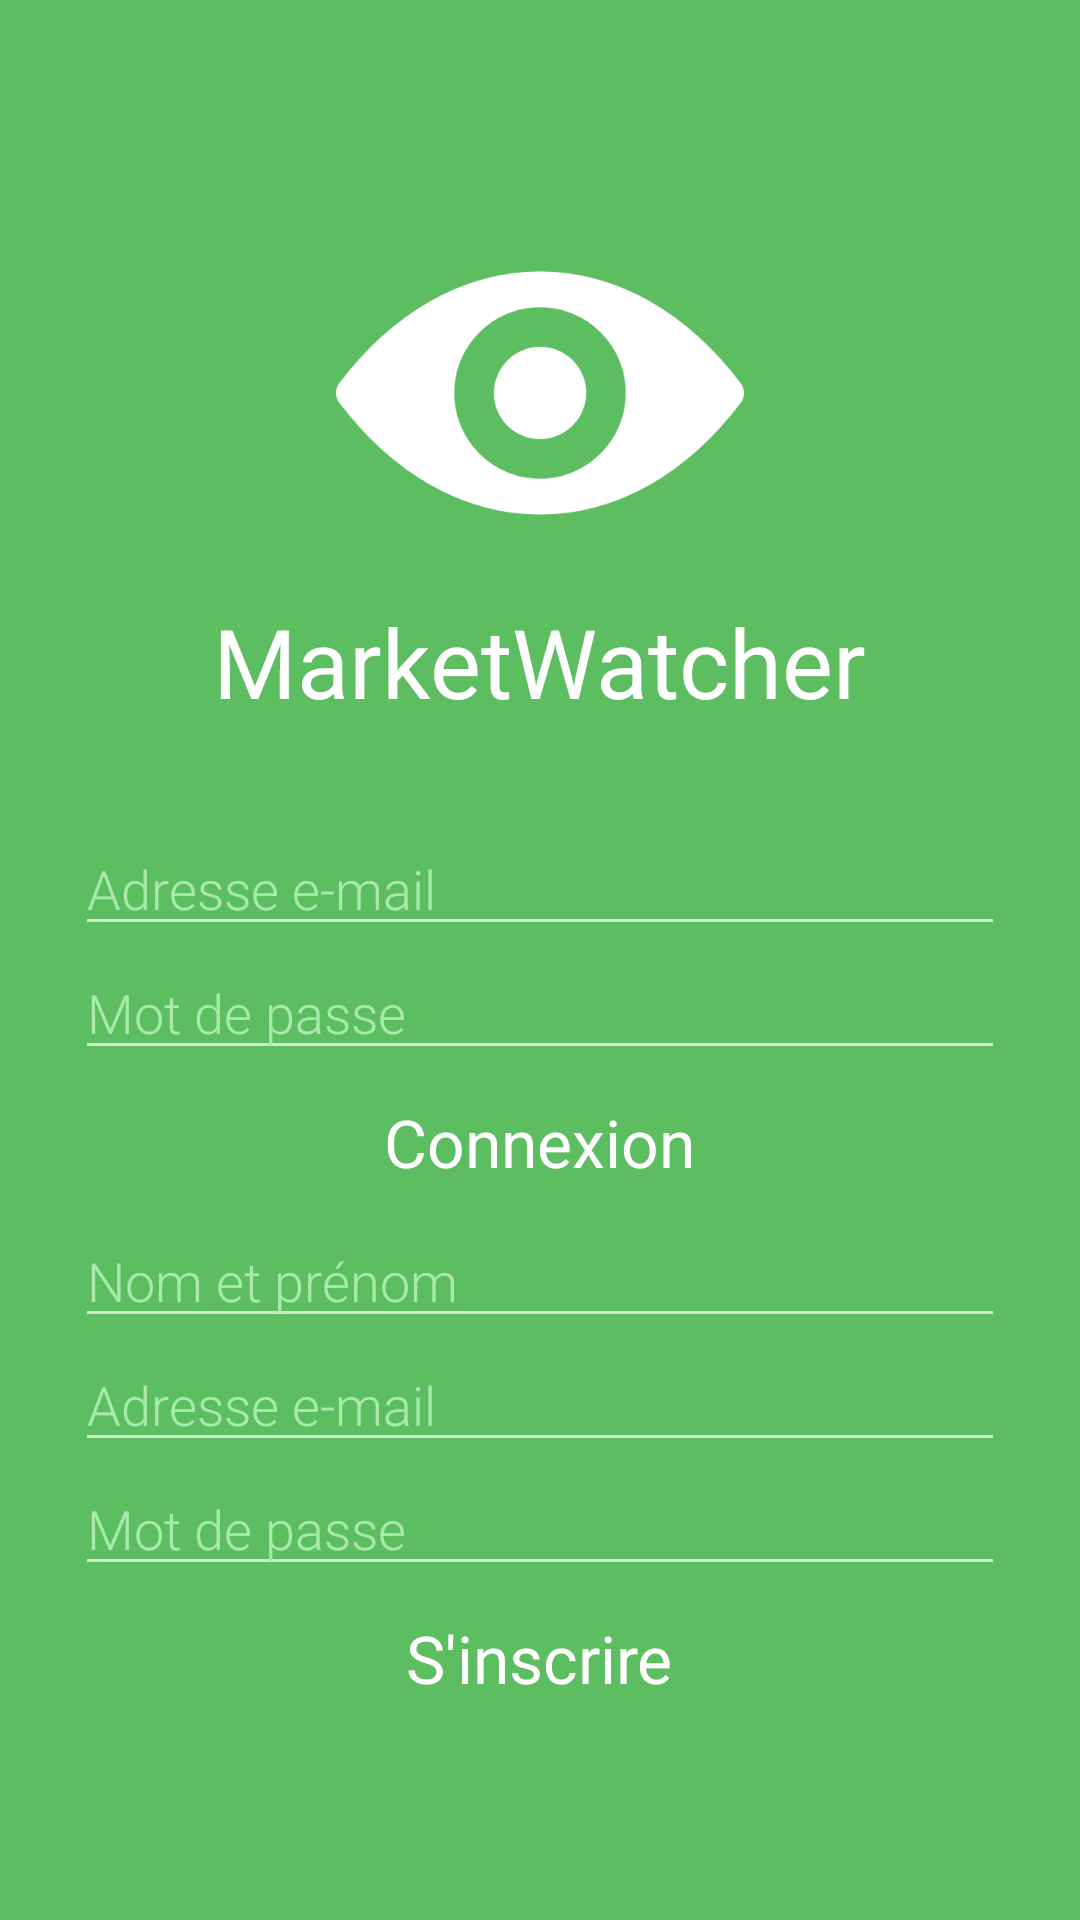

Android layout source for this screen:
<!-- AndroidManifest.xml: activity theme LoginTheme -->
<!-- res/layout/activity_login.xml -->
<?xml version="1.0" encoding="utf-8"?>
<LinearLayout xmlns:android="http://schemas.android.com/apk/res/android"
    android:layout_width="match_parent"
    android:layout_height="match_parent"
    android:background="#5CBD61"
    android:gravity="center"
    android:orientation="vertical"
    android:padding="25dp"
    android:weightSum="1">

    <ImageView
        android:id="@+id/imageView2"
        android:layout_width="136dp"
        android:layout_height="136dp"
        android:src="@drawable/white_logo" />

    <TextView
        android:layout_width="wrap_content"
        android:layout_height="wrap_content"
        android:text="@string/app_name"
        android:textSize="32dp"
        android:textColor="#FFFFFF"
        android:layout_marginBottom="32dp"/>

    <AutoCompleteTextView
        android:id="@+id/logEmail"
        android:layout_width="match_parent"
        android:layout_height="wrap_content"
        android:fontFamily="sans-serif-light"
        android:hint="@string/logEmail"
        android:inputType="textEmailAddress"
        android:textColor="#FFFFFF"
        android:textColorHint="#A9EAAC" />

    <EditText
        android:id="@+id/logPassword"
        android:layout_width="match_parent"
        android:layout_height="wrap_content"
        android:fontFamily="sans-serif-light"
        android:hint="@string/logPassword"
        android:inputType="textPassword"
        android:textColor="#FFFFFF"
        android:textColorHint="#A9EAAC" />

    <Button
        android:id="@+id/logSubmit"
        android:layout_width="wrap_content"
        android:layout_height="wrap_content"
        android:textSize="22dp"
        android:textColor="#FFFFFF"
        android:text="@string/logConnect"
        android:fontFamily="sans-serif-regular"
        android:background="@null"
        android:textAllCaps="false" />

    <EditText
        android:id="@+id/regName"
        android:layout_width="match_parent"
        android:layout_height="wrap_content"
        android:fontFamily="sans-serif-light"
        android:hint="@string/logName"
        android:inputType="text"
        android:textColor="#FFFFFF"
        android:textColorHint="#A9EAAC" />

    <AutoCompleteTextView
        android:id="@+id/regEmail"
        android:layout_width="match_parent"
        android:layout_height="wrap_content"
        android:fontFamily="sans-serif-light"
        android:hint="@string/logEmail"
        android:inputType="textEmailAddress"
        android:textColor="#FFFFFF"
        android:textColorHint="#A9EAAC" />

    <EditText
        android:id="@+id/regPassword"
        android:layout_width="match_parent"
        android:layout_height="wrap_content"
        android:fontFamily="sans-serif-light"
        android:hint="@string/logPassword"
        android:inputType="textPassword"
        android:textColor="#FFFFFF"
        android:textColorHint="#A9EAAC" />

    <Button
        android:id="@+id/regSubmit"
        android:layout_width="wrap_content"
        android:layout_height="wrap_content"
        android:textSize="22dp"
        android:textColor="#FFFFFF"
        android:text="@string/regConnect"
        android:fontFamily="sans-serif-regular"
        android:background="@null"
        android:textAllCaps="false" />

</LinearLayout>
<!-- resources referenced by this layout -->
<resources>
  <!-- drawable white_logo: png bitmap (drawable, 23642 bytes) -->
  <string name="app_name">MarketWatcher</string>
  <string name="logConnect">Connexion</string>
  <string name="logEmail">Adresse e-mail</string>
  <string name="logName">Nom et prénom</string>
  <string name="logPassword">Mot de passe</string>
  <string name="regConnect">S\'inscrire</string>
  <style name="LoginTheme" parent="Theme.AppCompat.NoActionBar">
          <item name="android:colorPrimary">@color/colorPrimary</item>
          <item name="android:colorPrimaryDark">@color/colorPrimary</item>
          <item name="android:colorAccent">#fff</item>
          
          
          
  
          
          
          
          
          
          
      </style>
  <color name="colorPrimary">#5DBE62</color>
</resources>
